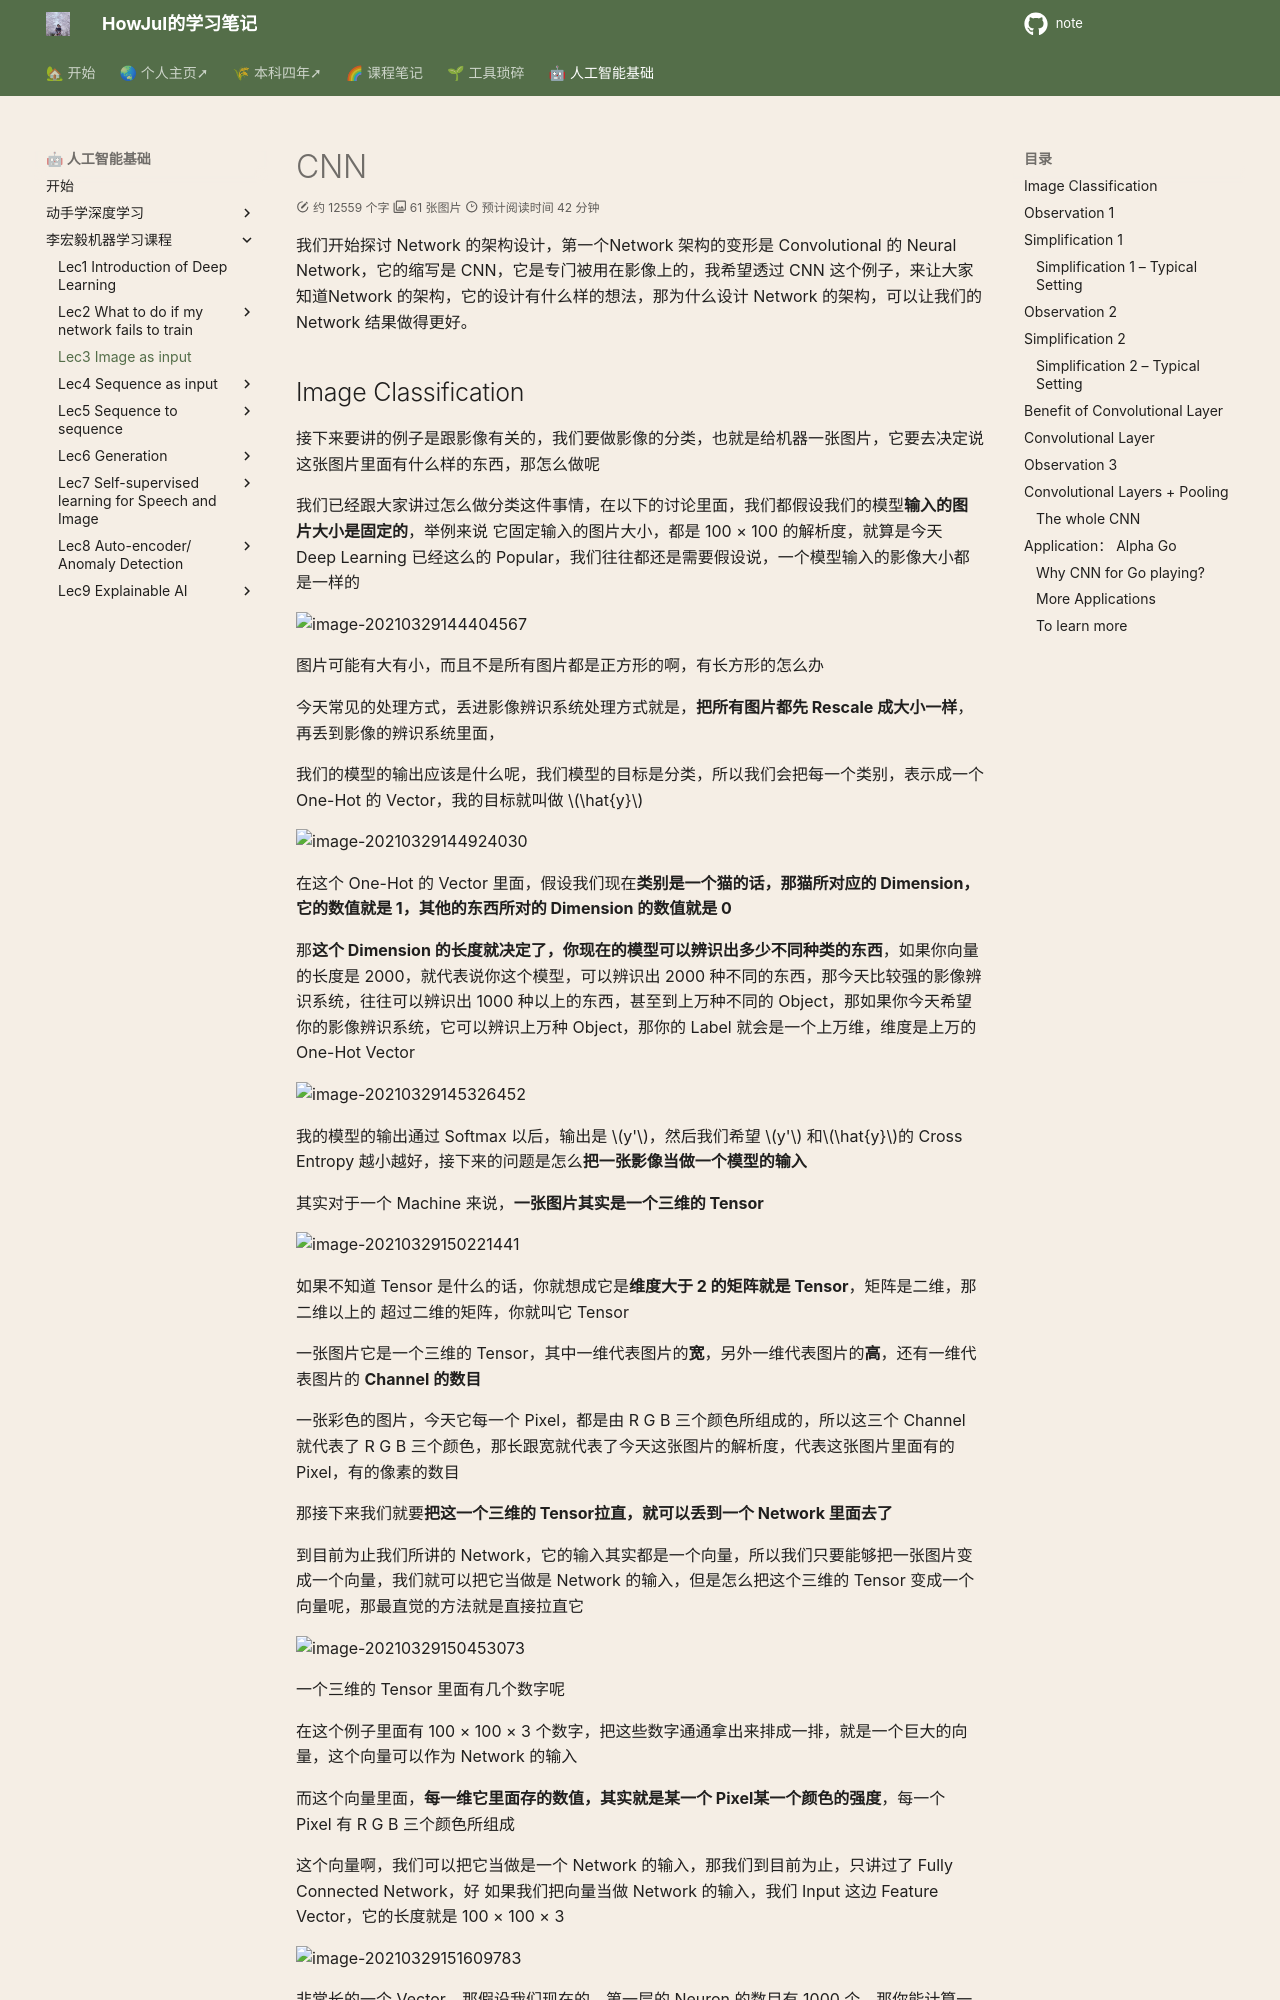

repository: howjul/note · page: ML/Lec3_CNN/index.html · generator: mkdocs

# CNN

我们开始探讨 Network 的架构设计，第一个Network 架构的变形是 Convolutional 的 Neural Network，它的缩写是 CNN，它是专门被用在影像上的，我希望透过 CNN 这个例子，来让大家知道Network 的架构，它的设计有什么样的想法，那为什么设计 Network 的架构，可以让我们的 Network 结果做得更好。

## Image Classification

接下来要讲的例子是跟影像有关的，我们要做影像的分类，也就是给机器一张图片，它要去决定说这张图片里面有什么样的东西，那怎么做呢

我们已经跟大家讲过怎么做分类这件事情，在以下的讨论里面，我们都假设我们的模型**输入的图片大小是固定的**，举例来说 它固定输入的图片大小，都是 100 × 100 的解析度，就算是今天 Deep Learning 已经这么的 Popular，我们往往都还是需要假设说，一个模型输入的影像大小都是一样的

![image-20210329144404567](lihongyi_pic/image-20210329144404567.png)

图片可能有大有小，而且不是所有图片都是正方形的啊，有长方形的怎么办

今天常见的处理方式，丢进影像辨识系统处理方式就是，**把所有图片都先 Rescale 成大小一样**，再丢到影像的辨识系统里面，

我们的模型的输出应该是什么呢，我们模型的目标是分类，所以我们会把每一个类别，表示成一个 One-Hot 的 Vector，我的目标就叫做 $\hat{y}$

![image-20210329144924030](lihongyi_pic/image-20210329144924030.png)

在这个 One-Hot 的 Vector 里面，假设我们现在**类别是一个猫的话，那猫所对应的 Dimension，它的数值就是 1，其他的东西所对的 Dimension 的数值就是 0**

那**这个 Dimension 的长度就决定了，你现在的模型可以辨识出多少不同种类的东西**，如果你向量的长度是 2000，就代表说你这个模型，可以辨识出 2000 种不同的东西，那今天比较强的影像辨识系统，往往可以辨识出 1000 种以上的东西，甚至到上万种不同的 Object，那如果你今天希望你的影像辨识系统，它可以辨识上万种 Object，那你的 Label 就会是一个上万维，维度是上万的 One-Hot Vector

![image-20210329145326452](lihongyi_pic/image-20210329145326452.png)

我的模型的输出通过 Softmax 以后，输出是 $y'$，然后我们希望 $y'$ 和$\hat{y}$的 Cross Entropy 越小越好，接下来的问题是怎么**把一张影像当做一个模型的输入**

其实对于一个 Machine 来说，**一张图片其实是一个三维的 Tensor**

![image-20210329150221441](lihongyi_pic/image-20210329150221441.png)

如果不知道 Tensor 是什么的话，你就想成它是**维度大于 2 的矩阵就是 Tensor**，矩阵是二维，那二维以上的 超过二维的矩阵，你就叫它 Tensor

一张图片它是一个三维的 Tensor，其中一维代表图片的**宽**，另外一维代表图片的**高**，还有一维代表图片的 **Channel 的数目**

一张彩色的图片，今天它每一个 Pixel，都是由 R G B 三个颜色所组成的，所以这三个 Channel 就代表了 R G B 三个颜色，那长跟宽就代表了今天这张图片的解析度，代表这张图片里面有的 Pixel，有的像素的数目

那接下来我们就要**把这一个三维的 Tensor拉直，就可以丢到一个 Network 里面去了**

到目前为止我们所讲的 Network，它的输入其实都是一个向量，所以我们只要能够把一张图片变成一个向量，我们就可以把它当做是 Network 的输入，但是怎么把这个三维的 Tensor 变成一个向量呢，那最直觉的方法就是直接拉直它

![image-20210329150453073](lihongyi_pic/image-20210329150453073.png)

一个三维的 Tensor 里面有几个数字呢

在这个例子里面有 100 × 100 × 3 个数字，把这些数字通通拿出来排成一排，就是一个巨大的向量，这个向量可以作为 Network 的输入

而这个向量里面，**每一维它里面存的数值，其实就是某一个 Pixel某一个颜色的强度**，每一个 Pixel 有 R G B 三个颜色所组成



这个向量啊，我们可以把它当做是一个 Network 的输入，那我们到目前为止，只讲过了 Fully Connected Network，好 如果我们把向量当做 Network 的输入，我们 Input 这边 Feature Vector，它的长度就是 100 × 100 × 3

![image-20210329151609783](lihongyi_pic/image-20210329151609783.png)

非常长的一个 Vector，那假设我们现在的，第一层的 Neuron 的数目有 1000 个，那你能计算一下这边第一层，总共有多少个 Weight 吗

我们每一个 Neuron，它跟输入的向量的每一个数值，都会有一个 Weight，所以如果输入的向量长度是 100 × 100 × 3，有 1000 个 Neuron，那我们现在第一层的 Weight，就有 1000 × 100 × 100 × 3，也就是 3 × 10 的 7 次方

![image-20210329151709793](lihongyi_pic/image-20210329151709793.png)

是一个非常巨大的数目，那如果参数越多会有什么样的问题呢
